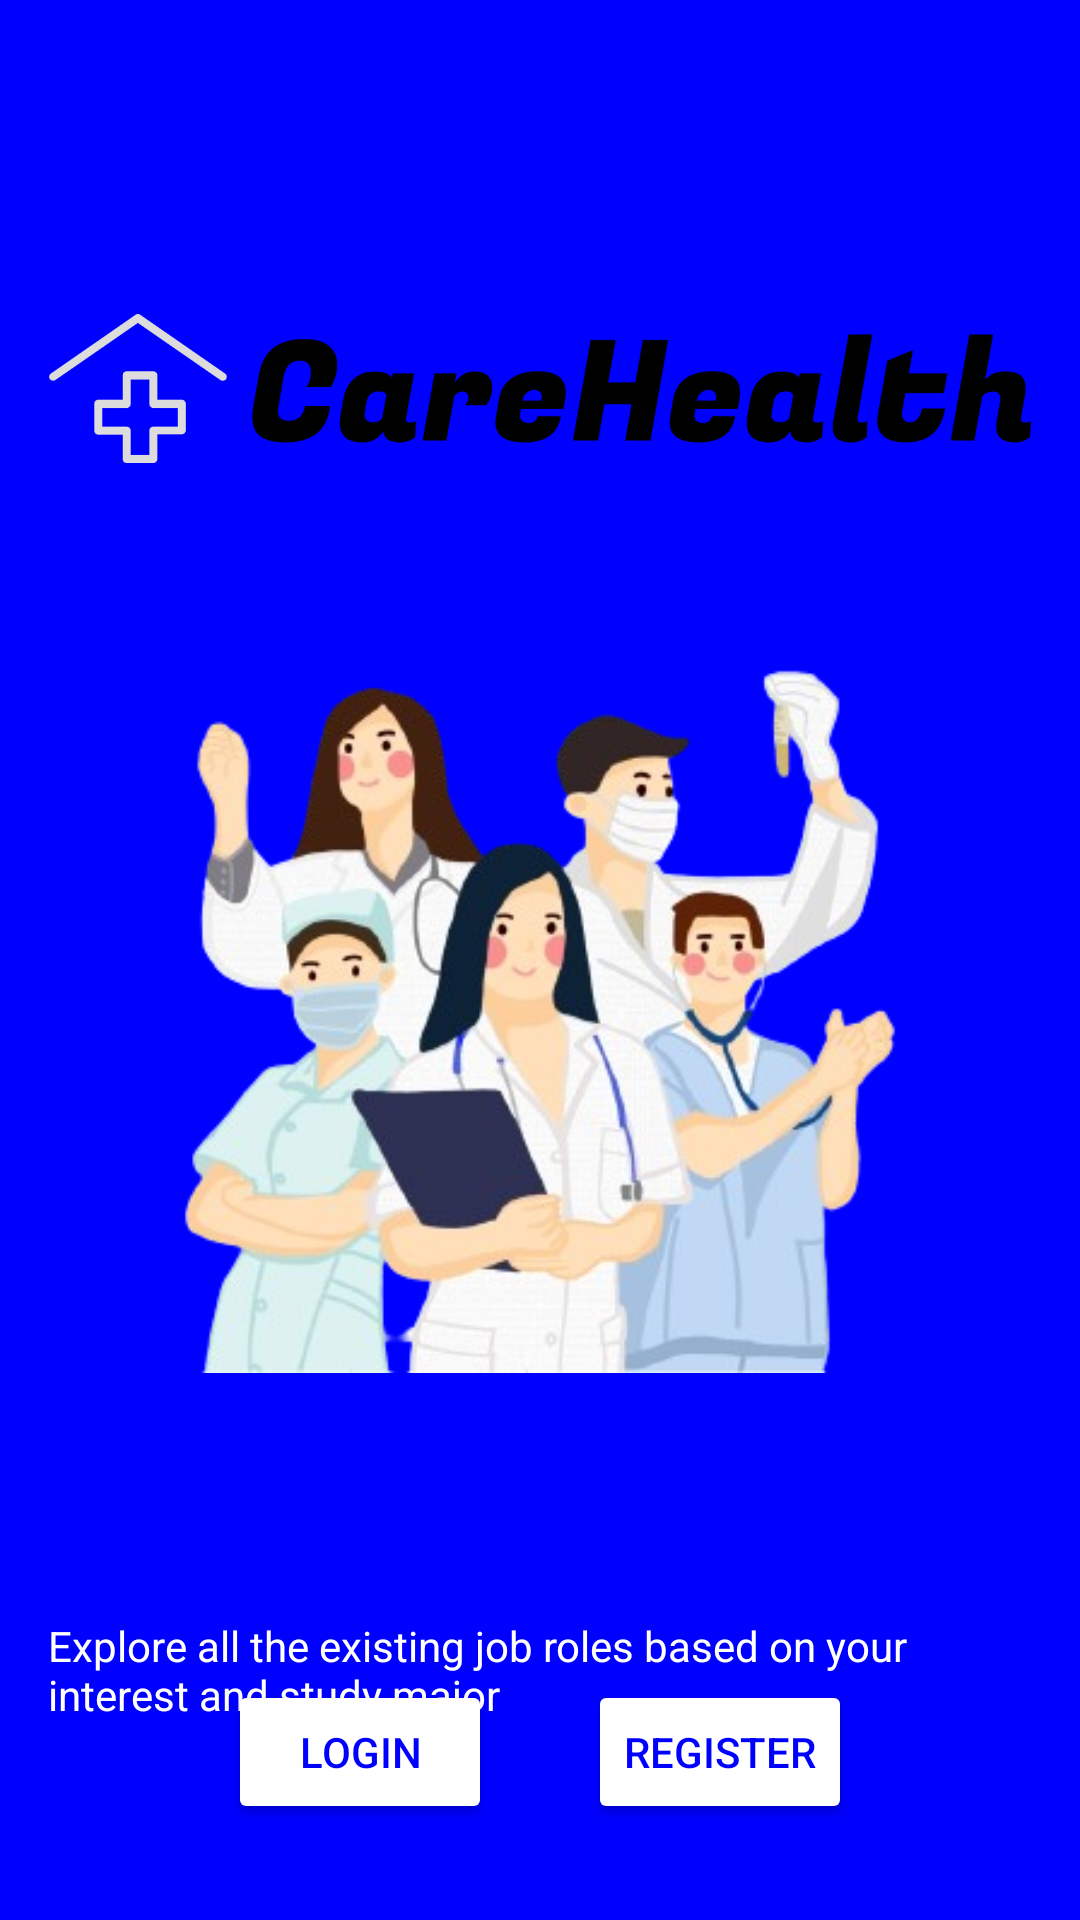

Produce the Android XML layout that renders to this screen, including the resource entries it uses.
<!-- AndroidManifest.xml: application theme Theme.ProjeckCarhealth -->
<!-- res/layout/activity_main.xml -->
<?xml version="1.0" encoding="utf-8"?>
<RelativeLayout
    xmlns:android="http://schemas.android.com/apk/res/android"
    xmlns:tools="http://schemas.android.com/tools"
    android:layout_width="match_parent"
    android:layout_height="match_parent"
    android:padding="16dp"
    android:background="@color/blue"
    tools:context=".MainActivity">

    <ImageView
        android:id="@+id/bg"
        android:layout_width="wrap_content"
        android:layout_height="wrap_content"
        android:layout_alignParentTop="true"
        android:layout_marginTop="-6dp"
        android:contentDescription="@string/illustration_desc"
        android:src="@drawable/bg" />

    <ImageView
        android:id="@+id/ivIllustration"
        android:layout_width="wrap_content"
        android:layout_height="wrap_content"
        android:src="@drawable/logo"
        android:layout_centerHorizontal="true"
        android:layout_alignParentTop="true"
        android:contentDescription="@string/illustration_desc" />

    <TextView
        android:id="@+id/tvSubtitle"
        android:layout_width="wrap_content"
        android:layout_height="wrap_content"
        android:layout_below="@id/ivIllustration"
        android:layout_marginTop="296dp"
        android:text="@string/explore_all_existing_job_roles"
        android:textColor="@color/white"
        android:textSize="14sp" />

    <LinearLayout
        android:id="@+id/btnLayout"
        android:layout_width="wrap_content"
        android:layout_height="wrap_content"
        android:orientation="horizontal"
        android:gravity="center"
        android:layout_alignParentBottom="true"
        android:layout_centerHorizontal="true"
        android:layout_marginBottom="16dp">

        <Button
            android:id="@+id/btnLogin"
            android:layout_width="wrap_content"
            android:layout_height="wrap_content"
            android:layout_marginEnd="16dp"
            android:backgroundTint="@color/white"
            android:text="@string/login"
            android:textColor="@color/blue" />

        <Button
            android:id="@+id/btnRegister"
            android:layout_width="wrap_content"
            android:layout_height="wrap_content"
            android:text="@string/register"
            android:backgroundTint="@color/white"
            android:textColor="@color/blue"
            android:layout_marginStart="16dp" />
    </LinearLayout>

</RelativeLayout>
<!-- resources referenced by this layout -->
<resources>
  <color name="blue">#0000FF</color>
  <color name="white">#FFFFFF</color>
  <!-- drawable bg: png bitmap (drawable, 124705 bytes) -->
  <!-- drawable logo: png bitmap (drawable, 27875 bytes) -->
  <string name="explore_all_existing_job_roles">Explore all the existing job roles based on your interest and study major</string>
  <string name="illustration_desc">Illustration of professionals</string>
  <string name="login">Login</string>
  <string name="register">Register</string>
  <style name="Theme.ProjeckCarhealth" parent="Base.Theme.ProjeckCarhealth" />
  <style name="Base.Theme.ProjeckCarhealth" parent="Theme.Material3.DayNight.NoActionBar">
          
          
      </style>
</resources>
